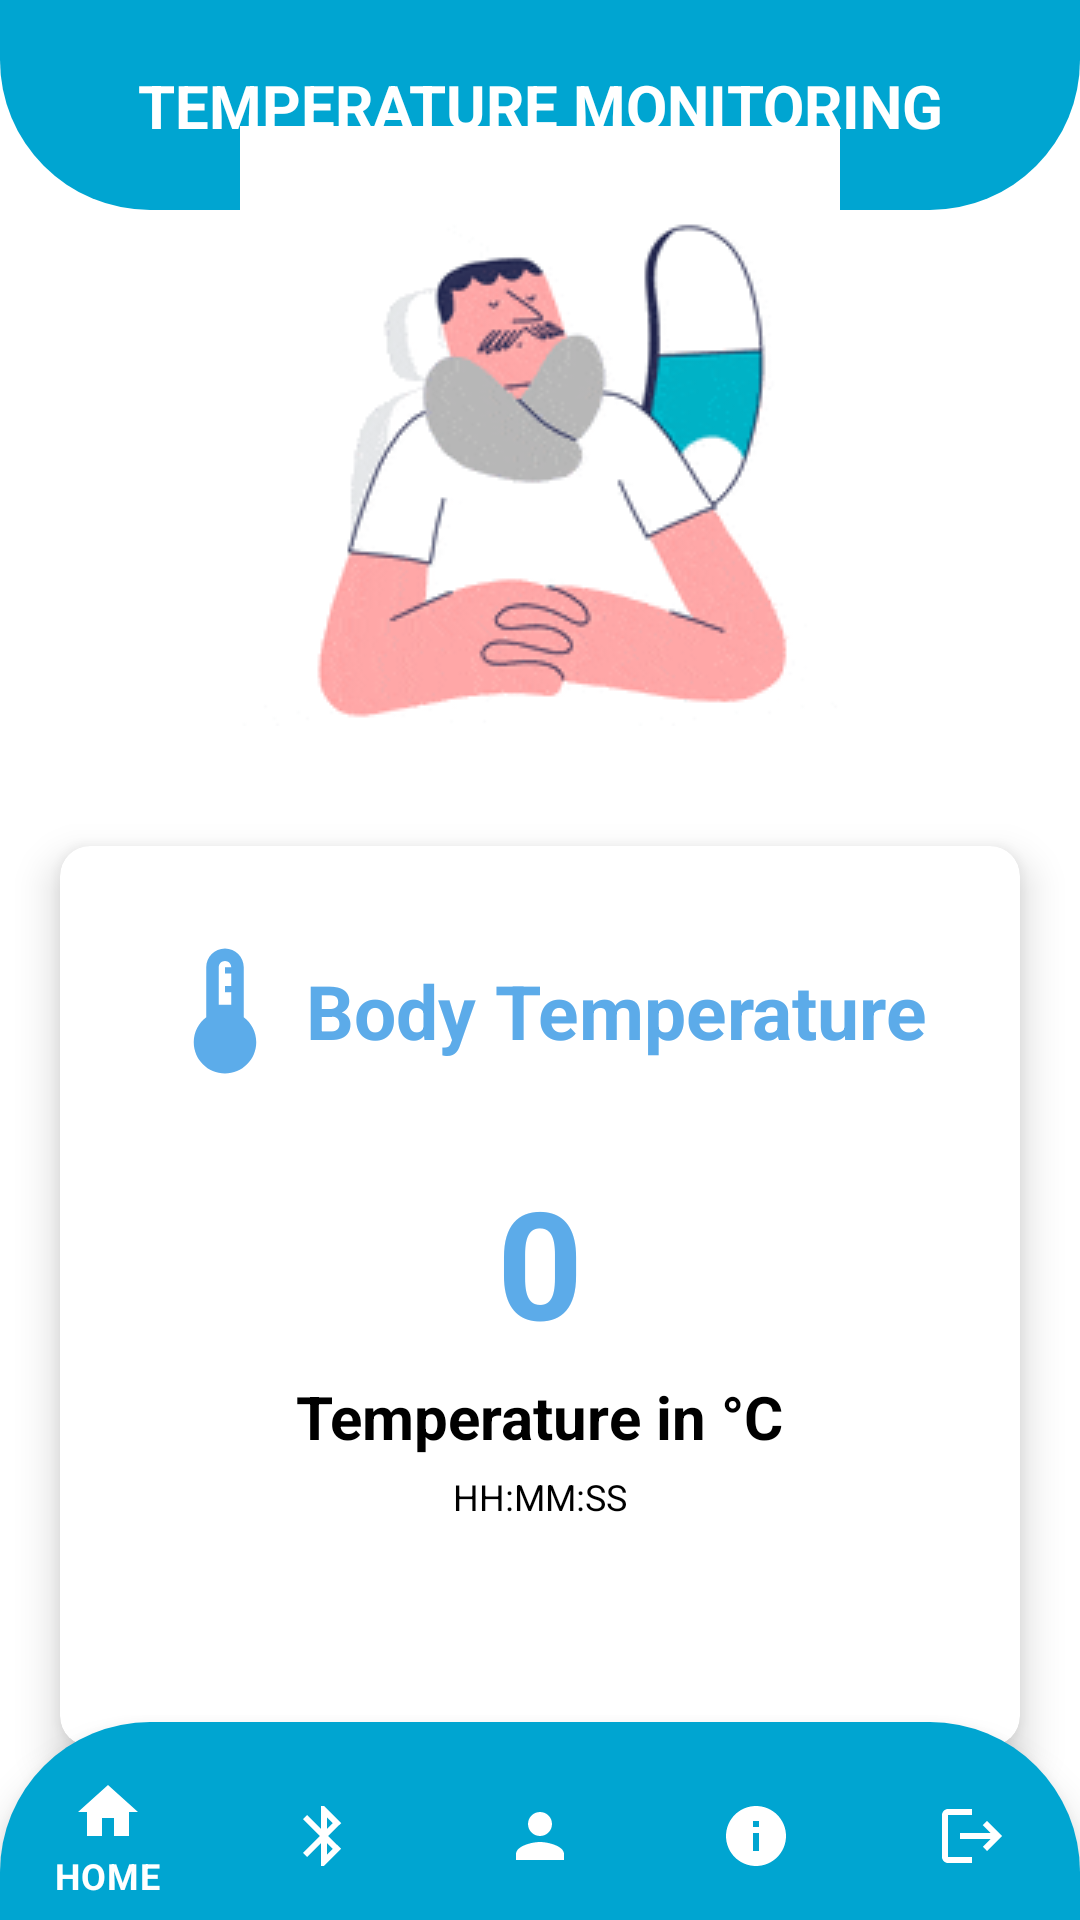

Reconstruct the res/layout file that produces this screen, plus the resources it refers to.
<!-- AndroidManifest.xml: application theme Theme.SleepWell -->
<!-- res/layout/activity_body_temperature_dashboard.xml -->
<?xml version="1.0" encoding="utf-8"?>
<androidx.constraintlayout.widget.ConstraintLayout xmlns:android="http://schemas.android.com/apk/res/android"
    xmlns:app="http://schemas.android.com/apk/res-auto"
    xmlns:tools="http://schemas.android.com/tools"
    android:id="@+id/main"
    android:layout_width="match_parent"
    android:layout_height="match_parent"
    android:background="@color/white"
    tools:context=".BodyTemperatureDashboard">

    <androidx.constraintlayout.widget.ConstraintLayout
        android:id="@+id/header"
        android:layout_width="match_parent"
        android:layout_height="70dp"
        android:background="@drawable/top_background"
        app:layout_constraintEnd_toEndOf="parent"
        app:layout_constraintStart_toStartOf="parent"
        app:layout_constraintTop_toTopOf="parent" >

        <TextView
            android:layout_width="wrap_content"
            android:layout_height="wrap_content"
            android:text="Temperature Monitoring"
            app:layout_constraintBottom_toBottomOf="parent"
            app:layout_constraintEnd_toEndOf="parent"
            app:layout_constraintStart_toStartOf="parent"
            app:layout_constraintTop_toTopOf="parent"
            android:textColor="@color/white"
            android:textSize="20sp"
            android:textStyle="bold"
            android:textAllCaps="true"/>
    </androidx.constraintlayout.widget.ConstraintLayout>

    <ScrollView
        android:layout_width="match_parent"
        android:layout_height="wrap_content"
        app:layout_constraintBottom_toTopOf="@+id/bottom_nav"
        app:layout_constraintEnd_toEndOf="parent"
        app:layout_constraintStart_toStartOf="parent"
        app:layout_constraintTop_toBottomOf="@id/header">

        <LinearLayout
            android:layout_width="match_parent"
            android:layout_height="wrap_content"
            android:orientation="vertical">

            <ImageView
                android:id="@+id/img_logo"
                android:layout_width="match_parent"
                android:layout_height="200dp"
                android:layout_gravity="center"
                android:layout_marginBottom="20dp"
                android:src="@drawable/nick_pillow"
                tools:ignore="ContentDescription" />

            <androidx.cardview.widget.CardView
                android:layout_width="match_parent"
                android:layout_height="300dp"
                android:layout_margin="20dp"
                android:background="#f8f8f8"
                app:cardCornerRadius="10dp"
                app:cardElevation="8dp">

                <LinearLayout
                    android:layout_width="match_parent"
                    android:layout_height="match_parent"
                    android:layout_margin="10dp"
                    android:orientation="vertical">

                    <LinearLayout
                        android:layout_width="match_parent"
                        android:layout_height="wrap_content"
                        android:layout_margin="20dp"
                        android:orientation="horizontal"
                        tools:ignore="UseCompoundDrawables"
                        android:layout_gravity="center">

                        <ImageView
                            android:layout_width="50dp"
                            android:layout_height="50dp"
                            android:layout_gravity="center"
                            android:background="@drawable/baseline_device_thermostat_24"
                            tools:ignore="ContentDescription" />

                        <TextView
                            android:layout_width="wrap_content"
                            android:layout_height="wrap_content"
                            android:layout_gravity="center"
                            android:layout_marginStart="2dp"
                            android:text="@string/body_temperature"
                            android:textColor="#5CABE9"
                            android:textSize="25sp"
                            android:textStyle="bold" />

                    </LinearLayout>

                    <LinearLayout
                        android:layout_width="match_parent"
                        android:layout_height="wrap_content"
                        android:layout_marginTop="5dp"
                        android:gravity="center"
                        android:orientation="horizontal">

                        <TextView
                            android:id="@+id/body_temp_value"
                            android:layout_width="wrap_content"
                            android:layout_height="wrap_content"
                            android:gravity="center"
                            android:text="@string/_0"
                            android:textColor="#5CABE9"
                            android:textSize="50sp"
                            android:textStyle="bold" />

                    </LinearLayout>

                    <LinearLayout
                        android:layout_width="match_parent"
                        android:layout_height="wrap_content"
                        android:layout_marginTop="5dp"
                        android:gravity="center"
                        android:orientation="horizontal">

                        <TextView
                            android:layout_width="wrap_content"
                            android:layout_height="wrap_content"
                            android:text="@string/temperature_in_c"
                            android:textColor="@color/black"
                            android:textSize="20sp"
                            android:textStyle="bold" />

                    </LinearLayout>

                    <LinearLayout
                        android:layout_width="match_parent"
                        android:layout_height="wrap_content"
                        android:layout_marginTop="5dp"
                        android:gravity="center"
                        android:orientation="horizontal">

                        <TextView
                            android:id="@+id/body_temp_timestamp"
                            android:layout_width="wrap_content"
                            android:layout_height="wrap_content"
                            android:gravity="center"
                            android:text="@string/hh_mm_ss"
                            android:textColor="@color/black"
                            android:textSize="12sp" />

                    </LinearLayout>

                </LinearLayout>
            </androidx.cardview.widget.CardView>

        </LinearLayout>
    </ScrollView>

    <com.google.android.material.bottomnavigation.BottomNavigationView
        android:id="@+id/bottom_nav"
        android:layout_width="match_parent"
        android:layout_height="wrap_content"
        android:background="@drawable/bottom_background"
        android:paddingTop="10dp"
        app:itemIconTint="@color/white"
        app:itemTextColor="@color/white"
        app:layout_constraintBottom_toBottomOf="parent"
        app:layout_constraintEnd_toEndOf="parent"
        app:layout_constraintStart_toStartOf="parent"
        app:menu="@menu/bottom_nav_menu" />


</androidx.constraintlayout.widget.ConstraintLayout>
<!-- resources referenced by this layout -->
<resources>
  <!-- drawable baseline_device_thermostat_24 (drawable) -->
  <vector xmlns:android="http://schemas.android.com/apk/res/android" android:height="24dp" android:tint="#5CACEA" android:viewportHeight="24" android:viewportWidth="24" android:width="24dp">
        
      <path android:fillColor="@android:color/white" android:pathData="M15,13L15,5c0,-1.66 -1.34,-3 -3,-3S9,3.34 9,5v8c-1.21,0.91 -2,2.37 -2,4 0,2.76 2.24,5 5,5s5,-2.24 5,-5c0,-1.63 -0.79,-3.09 -2,-4zM11,5c0,-0.55 0.45,-1 1,-1s1,0.45 1,1h-1v1h1v2h-1v1h1v2h-2L11,5z"/>
      
  </vector>
  <!-- drawable bottom_background (drawable) -->
  <?xml version="1.0" encoding="utf-8"?>
  <shape xmlns:android="http://schemas.android.com/apk/res/android"
          android:shape="rectangle">
  
      <solid android:color="#00A5D1"/>
      <corners android:topLeftRadius="50dp"
               android:topRightRadius="50dp"/>
  </shape>
  <!-- drawable nick_pillow: gif bitmap (drawable, 67228 bytes) -->
  <!-- drawable top_background (drawable) -->
  <?xml version="1.0" encoding="utf-8"?>
  <shape  xmlns:android="http://schemas.android.com/apk/res/android"
      android:shape="rectangle">
  
      <solid android:color="#00A5D1"/>
      <corners android:bottomLeftRadius="50dp"
          android:bottomRightRadius="50dp"/>
  
  </shape>
  <string name="_0">0</string>
  <string name="body_temperature">Body Temperature</string>
  <string name="hh_mm_ss">HH:MM:SS</string>
  <string name="temperature_in_c">Temperature in °C</string>
  <style name="Theme.SleepWell" parent="Base.Theme.SleepWell" />
  <style name="Base.Theme.SleepWell" parent="Theme.MaterialComponents.Light.NoActionBar">
          
          <item name="colorPrimary">#00A5D1</item>
      </style>
  <!-- not gathered from this repository: default colours our renderer supplied (Android Studio template values) -->
  <color name="black">#FF000000</color>
  <color name="white">#FFFFFFFF</color>
</resources>
